The GitHub repository samikshyadhamala/Waste-Classification-System-Using-Transfer-Learning contains a labelled image folder "Waste-Classification-System-Using-Transfer-Learning" with 5 categories: metal, none, organic, paper, plastic. Examples follow, each with its label.

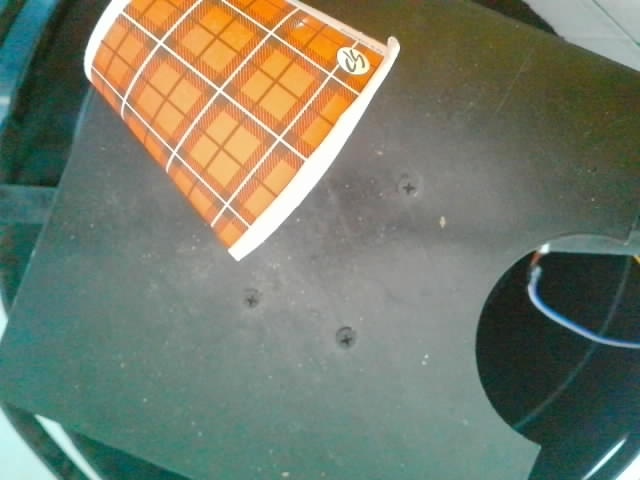
Label: paper

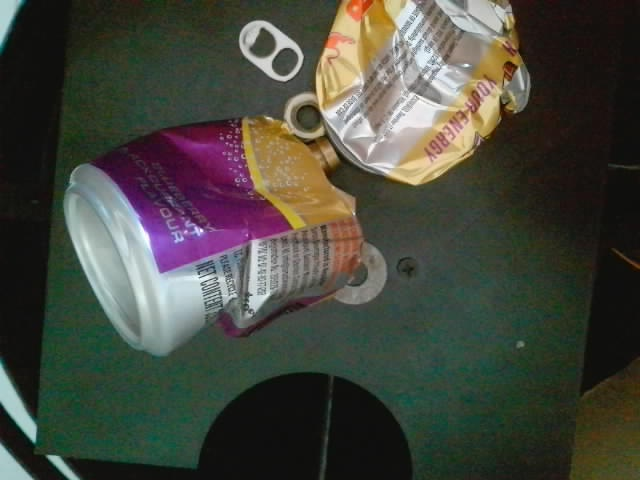
Label: metal

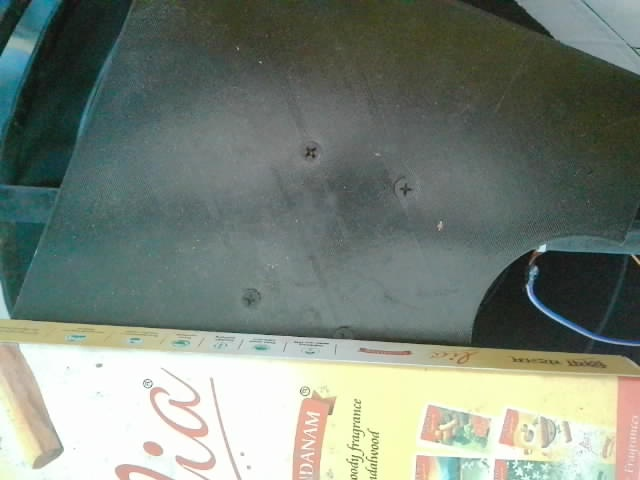
Label: paper

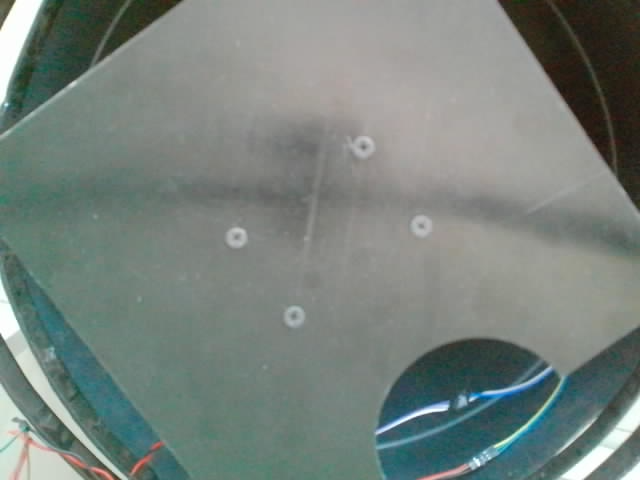
Label: none

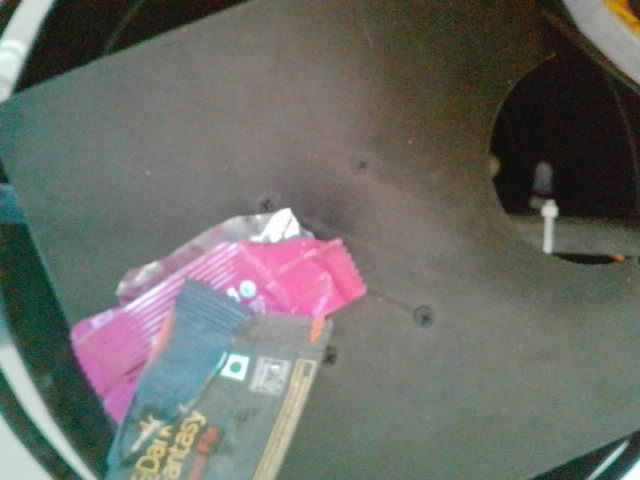
Label: plastic

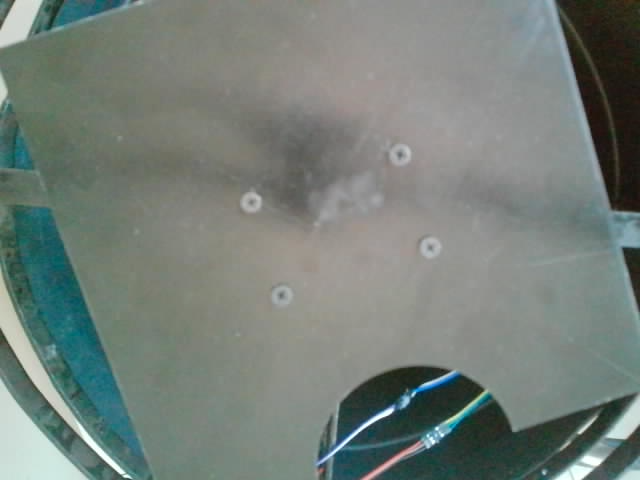
Label: none
